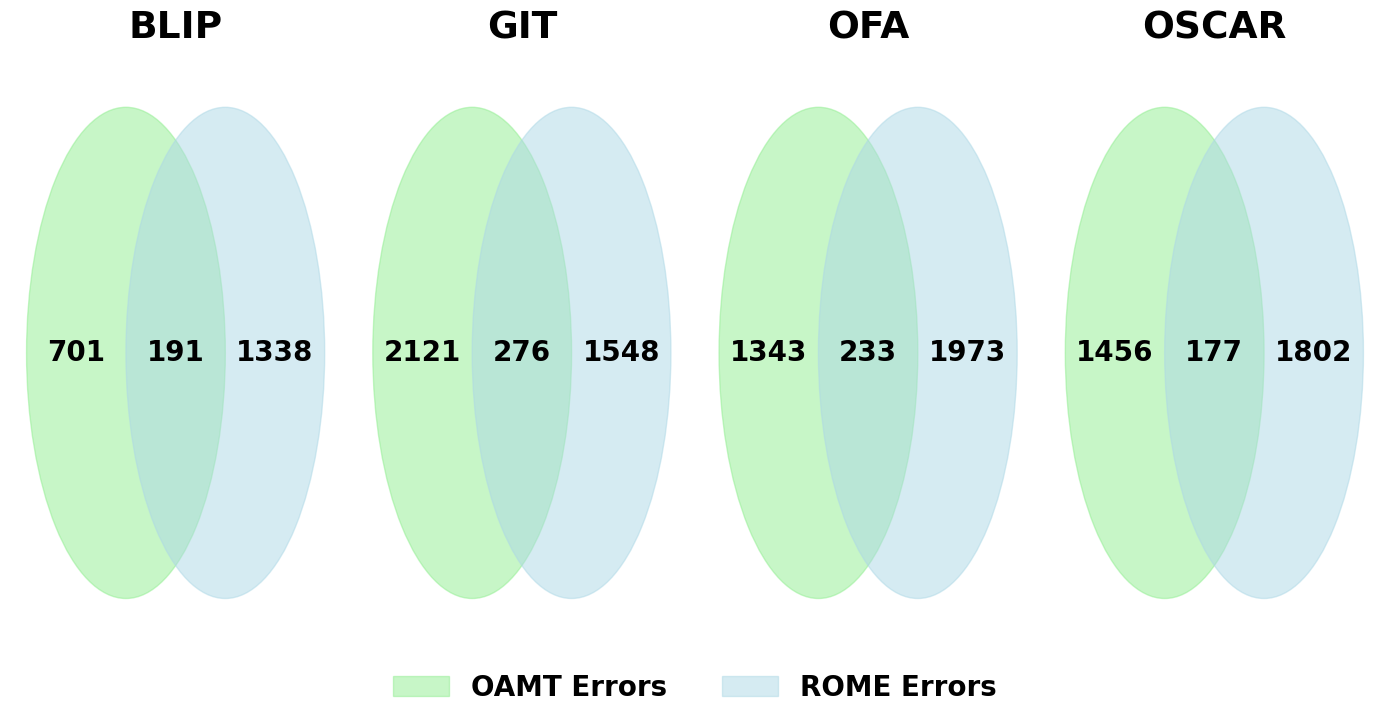

Here is the Python script that generated this plot:
import matplotlib.pyplot as plt
import matplotlib.patches as patches






# draw the venn
plt.rcParams['font.family'] = 'serif'
plt.rcParams['font.serif'] = ['Times New Roman']
plt.rcParams['font.weight'] = 'bold'

blip = {'10': 701, '01': 1338 , '11': 191}
git = {'10': 2121, '01': 1548, '11': 276}
ofa = {'10': 1343, '01': 1973, '11': 233}
oscar = {'10': 1456, '01': 1802, '11': 177}

fig, ax = plt.subplots(1, 4, figsize=(14, 7))

def draw_ellipse(ax, venn_data, title):
    ax.set_title(title, fontsize=27, pad=0, fontname='Times New Roman', fontweight='bold')

    ellipse1 = patches.Ellipse((0.35, 0.5), 0.6, 0.8, color='lightgreen', alpha=0.5)
    ellipse2 = patches.Ellipse((0.65, 0.5), 0.6, 0.8, color='lightblue', alpha=0.5)

    ax.add_patch(ellipse1)
    ax.add_patch(ellipse2)

    ax.text(0.2, 0.5, f"{venn_data['10']}", fontsize=20, ha='center', va='center',
            fontname='Times New Roman', fontweight='bold')
    ax.text(0.8, 0.5, f"{venn_data['01']}", fontsize=20, ha='center', va='center',
            fontname='Times New Roman', fontweight='bold')
    ax.text(0.5, 0.5, f"{venn_data['11']}", fontsize=20, ha='center', va='center',
            fontname='Times New Roman', fontweight='bold')

    ax.set_axis_off()

draw_ellipse(ax[0], blip, 'BLIP')
draw_ellipse(ax[1], git, 'GIT')
draw_ellipse(ax[2], ofa, 'OFA')
draw_ellipse(ax[3], oscar, 'OSCAR')

oamt_patch = patches.Patch(color='lightgreen', alpha=0.5, label='OAMT Errors')
rome_patch = patches.Patch(color='lightblue', alpha=0.5, label='ROME Errors')

legend = fig.legend(handles=[oamt_patch, rome_patch],
                    loc='center',
                    ncol=2,
                    fontsize=20,
                    frameon=False,
                    bbox_to_anchor=(0.5, 0.01),
                    prop={'family': 'Times New Roman', 'weight': 'bold','size':20})


plt.tight_layout()
plt.subplots_adjust(bottom=0.05)
plt.savefig("venn.pdf", format="pdf", bbox_inches="tight")
plt.show()